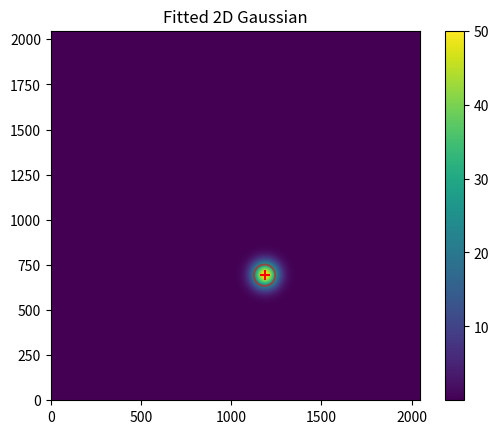

Recreate this plot in Python.
import matplotlib.pyplot as plt
import numpy as np
from scipy.optimize import curve_fit
from scipy.ndimage import zoom

class CameraPmtRegistration:

    def generateData(self, size=2048, amplitude=50, sigma_x=50, sigma_y=50, noise_level=0.2):
        """Generate a 2D Gaussian with noise."""
        x = np.linspace(0, size - 1, size)
        y = np.linspace(0, size - 1, size)
        x, y = np.meshgrid(x, y)
        xo = np.random.randint(size/4, 3*size/4)
        yo = np.random.randint(size/4, 3*size/4)
        gauss = amplitude * np.exp(-(((x - xo) ** 2) / (2 * sigma_x ** 2) + ((y - yo) ** 2) / (2 * sigma_y ** 2)))
        noise = noise_level * np.random.normal(size=gauss.shape)
        data = gauss + noise
        return data

    def gaussian(self, x, y, amplitude, xo, yo, sigma_x, sigma_y, offset):
        """2D Gaussian function."""
        return offset + amplitude * np.exp(-(((x - xo) ** 2) / (2 * sigma_x ** 2) + ((y - yo) ** 2) / (2 * sigma_y ** 2)))

    def fitDoubleGaussian(self, data):
        """Fit a 2D Gaussian to the data and retrieve the coordinates with the highest intensity."""
        def gaussian_fit(coords, amplitude, xo, yo, sigma_x, sigma_y, offset):
            x, y = coords
            return self.gaussian(x, y, amplitude, xo, yo, sigma_x, sigma_y, offset).ravel()

        # Downsample the data to speed up the fitting process
        downsample_factor = 0.25
        data_downsampled = zoom(data, downsample_factor)
        x = np.linspace(0, data_downsampled.shape[1] - 1, data_downsampled.shape[1])
        y = np.linspace(0, data_downsampled.shape[0] - 1, data_downsampled.shape[0])
        x, y = np.meshgrid(x, y)

        max_intensity = np.max(data_downsampled)
        xy_tup = np.where(data_downsampled == max_intensity)
        xmax, ymax = xy_tup[1][0], xy_tup[0][0]
        offset = np.mean(data_downsampled)
        initial_guess = (max_intensity, xmax, ymax, 10, 10, offset)

        popt, _ = curve_fit(gaussian_fit, (x, y), data_downsampled.ravel(), p0=initial_guess)
        amplitude, xo, yo, sigma_x, sigma_y, offset = popt

        # Scale the coordinates back to the original data size
        xo = int(xo / downsample_factor)
        yo = int(yo / downsample_factor)
        sigma_x = sigma_x / downsample_factor
        sigma_y = sigma_y / downsample_factor

        print(f"Amplitude: {amplitude:.2f}, xo: {xo}, yo: {yo}, sigma_x: {sigma_x:.2f}, sigma_y: {sigma_y:.2f}, offset: {offset:.2f}")
        return amplitude, xo, yo, sigma_x, sigma_y, offset

    def _plot_registration_gaussian(self, registration_params, data_shape):
        amplitude, xo, yo, sigma_x, sigma_y, offset = registration_params

        # Generate a grid of x and y values
        x = np.linspace(0, data_shape[1] - 1, data_shape[1])
        y = np.linspace(0, data_shape[0] - 1, data_shape[0])
        x, y = np.meshgrid(x, y)

        # Define the 2D Gaussian function
        def gaussian(x, y, amplitude, xo, yo, sigma_x, sigma_y, offset):
            return offset + amplitude * np.exp(-(((x - xo) ** 2) / (2 * sigma_x ** 2) + ((y - yo) ** 2) / (2 * sigma_y ** 2)))

        # Generate the Gaussian data
        gaussian_data = gaussian(x, y, amplitude, xo, yo, sigma_x, sigma_y, offset)

        # Plot the Gaussian data
        plt.imshow(gaussian_data, extent=(0, data_shape[1], 0, data_shape[0]), origin='lower')
        plt.title("Fitted 2D Gaussian")
        plt.colorbar()

        # Plot the contour
        plt.contour(x, y, gaussian_data, levels=[amplitude / 2], colors='r', alpha=0.5)

        # Plot a cross at the center of the Gaussian
        plt.scatter([xo], [yo], color='r', marker='+', s=50)

        plt.show()

def main():
    yahh = CameraPmtRegistration()
    data = yahh.generateData()

    amp, xo, yo, sx, sy, offset = yahh.fitDoubleGaussian(data)
    print(f"Coordinates with the highest intensity: ({xo}, {yo})")

    # plt.imshow(data, extent=(0, 2048, 0, 2048), origin='lower')
    # plt.title("Generated 2D Gaussian with Noise")
    # plt.colorbar()
    # plt.show()

    # Plot the fitted Gaussian
    yahh._plot_registration_gaussian((amp, xo, yo, sx, sy, offset), data.shape)

if __name__ == "__main__":
    main()